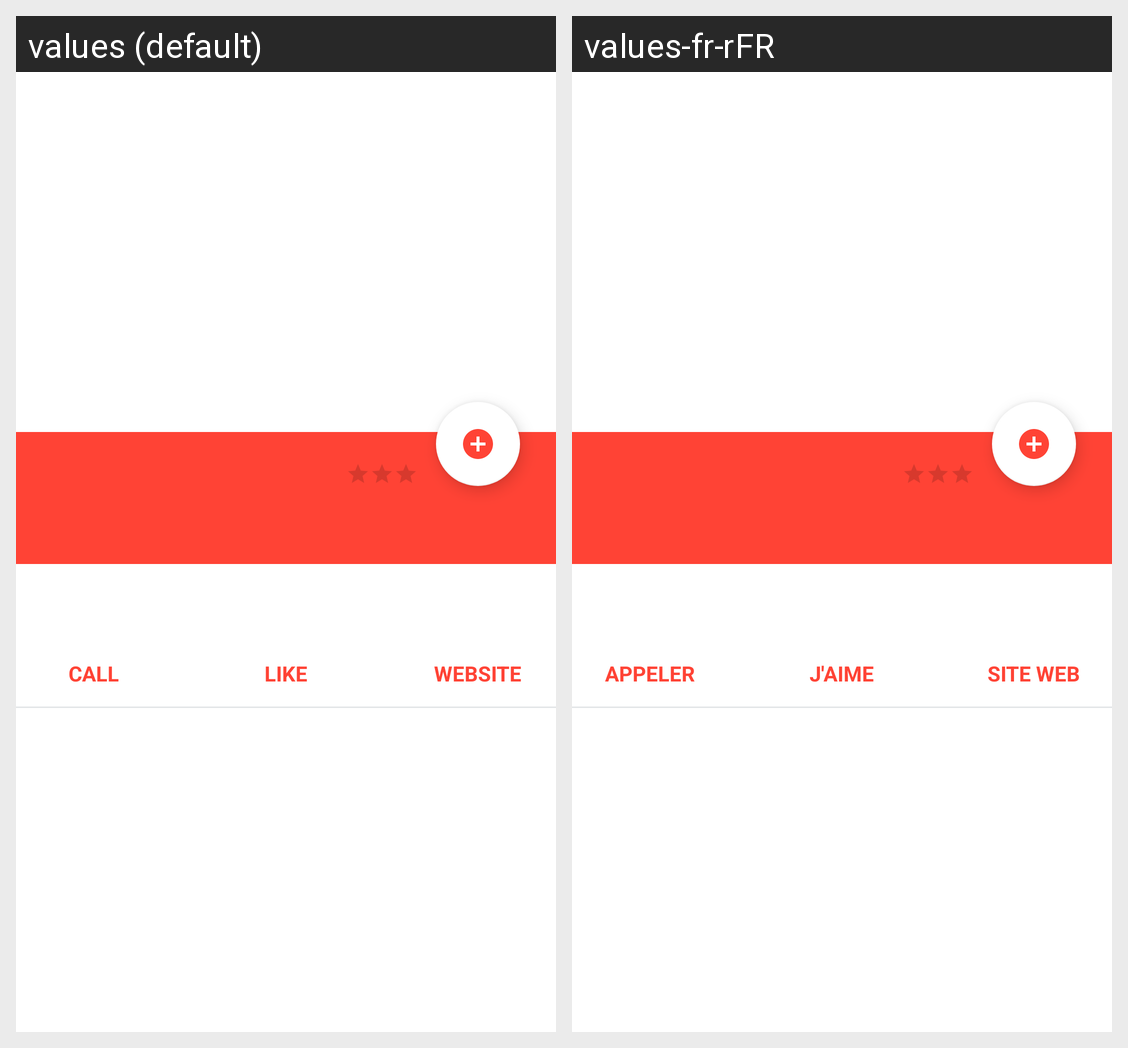

Here is an Android app screen in its default locale and in the app's own translations. Write out the translated-string differences for the strings that appear on this screen.
Android screen res/layout/activity_detail.xml rendered under 2 locales, left to right: values (default), values-fr-rFR. Device: Nexus 5 (rendered at 1080×1920; each locale shown at half size, 540×960, under a caption strip naming it); theme Theme.DetailActivity.
Strings drawn on this screen, with the default value and each locale's value (text and hints the layout hard-codes, and strings that could not be matched under every locale, appear in the picture but are not listed):

call
  values: call
  values-fr-rFR: appeler

like
  values: like
  values-fr-rFR: j'aime

website
  values: website
  values-fr-rFR: site web
